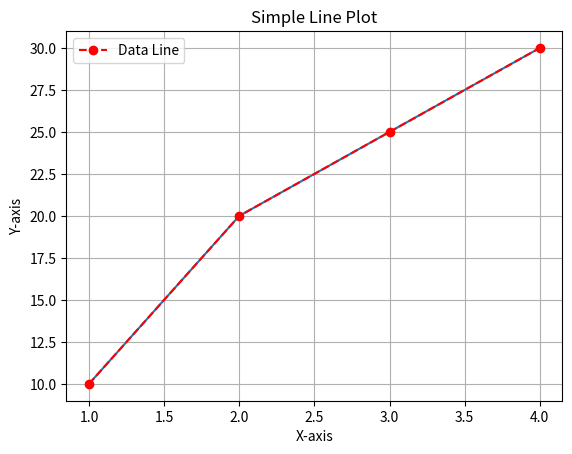

Source code (Python):
import matplotlib.pyplot as plt
# Plot a simple line graph
x = [1, 2, 3, 4]
y = [10, 20, 25, 30]
plt.plot(x, y)
plt.title("Simple Line Plot")
plt.plot(x, y, linestyle='--', color='r', marker='o', label="Data Line")
plt.xlabel("X-axis")
plt.ylabel("Y-axis")
plt.legend()
plt.grid()
plt.show()
